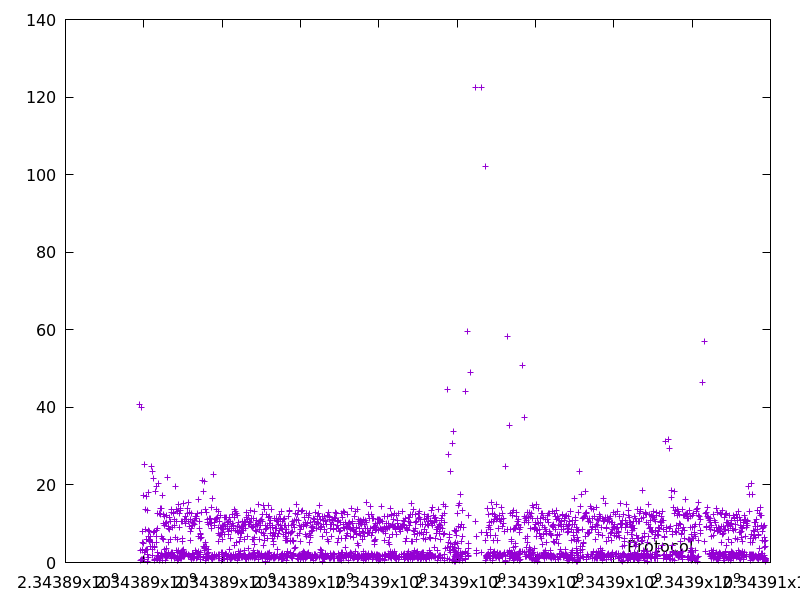

The data file committed next to this chart (first rows):
2343889901.3997617, 40.751519
2343889905, 3.072
2343889905, 0.4936
2343889945, 39.9
2343889946, 0.8992
2343889954, 7.942
2343889955, 0.8768
2343889960, 5.189
2343889963, 3.105
2343889967, 3.485
2343889984, 17.21
2343889989, 4.959
2343890015, 25.32
2343890015, 0.679
2343890018, 2.562
2343890032, 13.76
2343890040, 8.516
2343890044, 3.174
2343890061, 17.12
2343890064, 3.346
2343890070, 5.894
2343890084, 13.5
2343890087, 3.281
2343890087, 0.2658
2343890089, 1.964
2343890107, 18.16
2343890114, 6.611
2343890122, 8.197
2343890128, 6.025
2343890130, 1.382
2343890135, 5.382
2343890141, 5.716
2343890147, 6.032
2343890155, 7.937
2343890162, 6.799
2343890166, 4.188
2343890191, 24.75
2343890215, 23.52
2343890219, 4.083
2343890222, 3.417
2343890224, 1.894
2343890229, 5.203
2343890251, 21.63
2343890259, 7.681
2343890267, 7.993
2343890271, 3.869
2343890275, 4.104
2343890276, 0.8442
2343890276, 0.5692
2343890295, 18.39
2343890314, 19.53
2343890323, 8.155
2343890329, 6.759
2343890335, 5.107
2343890336, 1.078
2343890338, 2.579
2343890347, 8.758
2343890348, 0.8292
2343890361, 12.75
2343890362, 1.408
2343890364, 1.952
... 2,613 more rows
